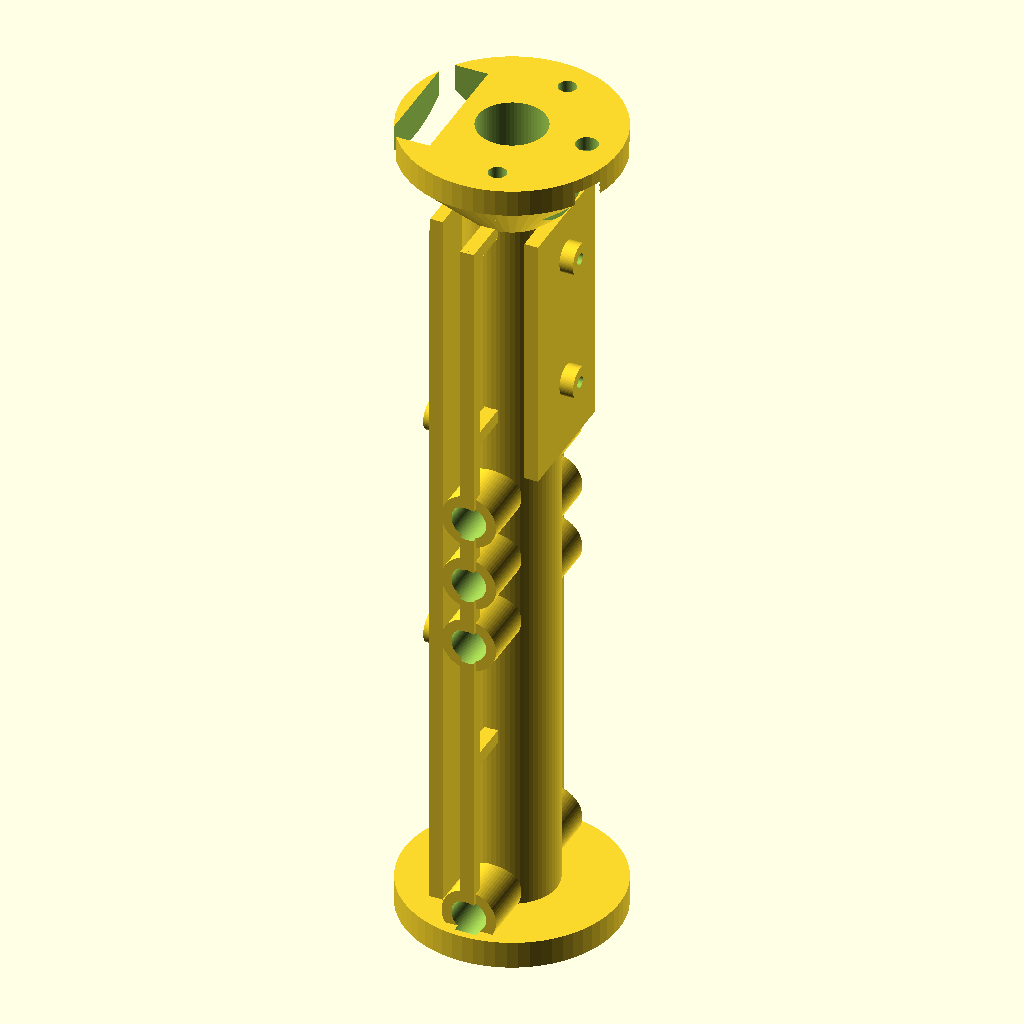
Cell 1: the model at its default parameters.
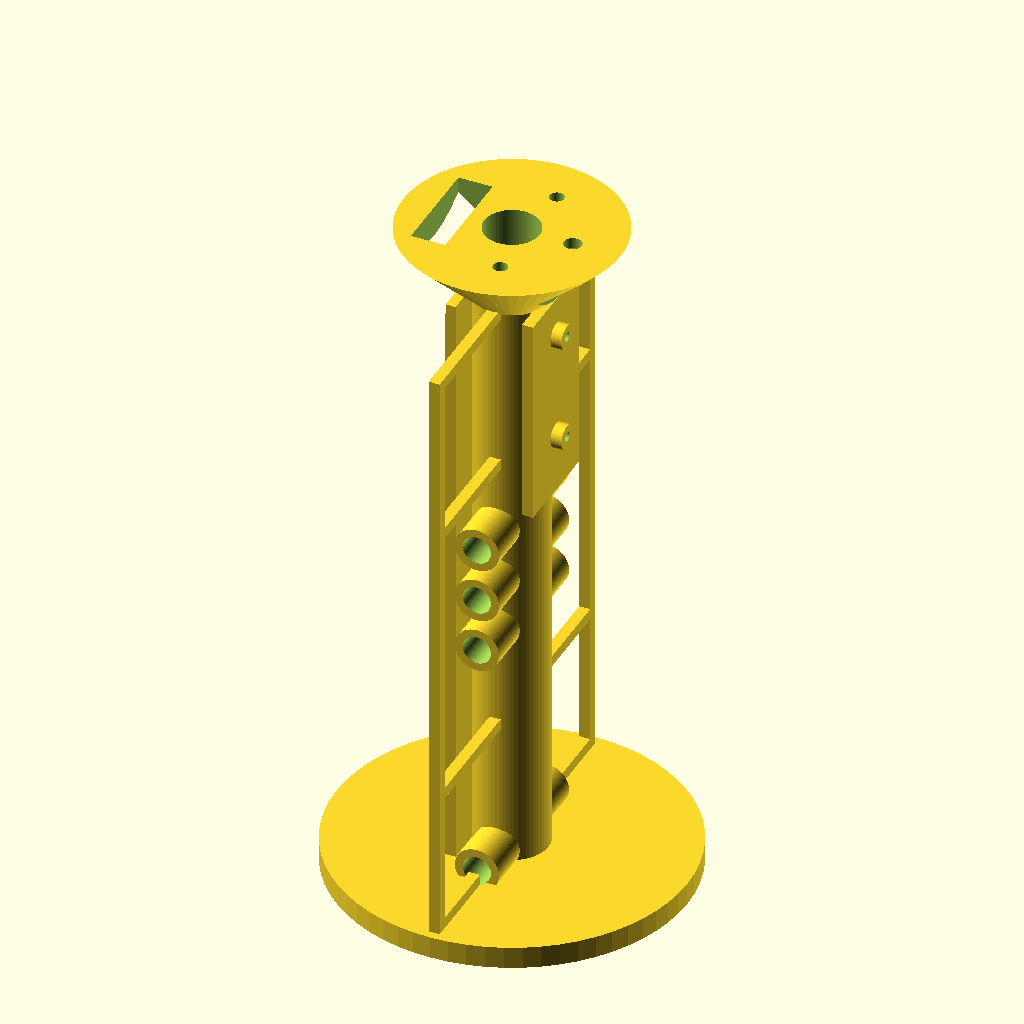
Cell 2: the same model with SIL_DI = 64.
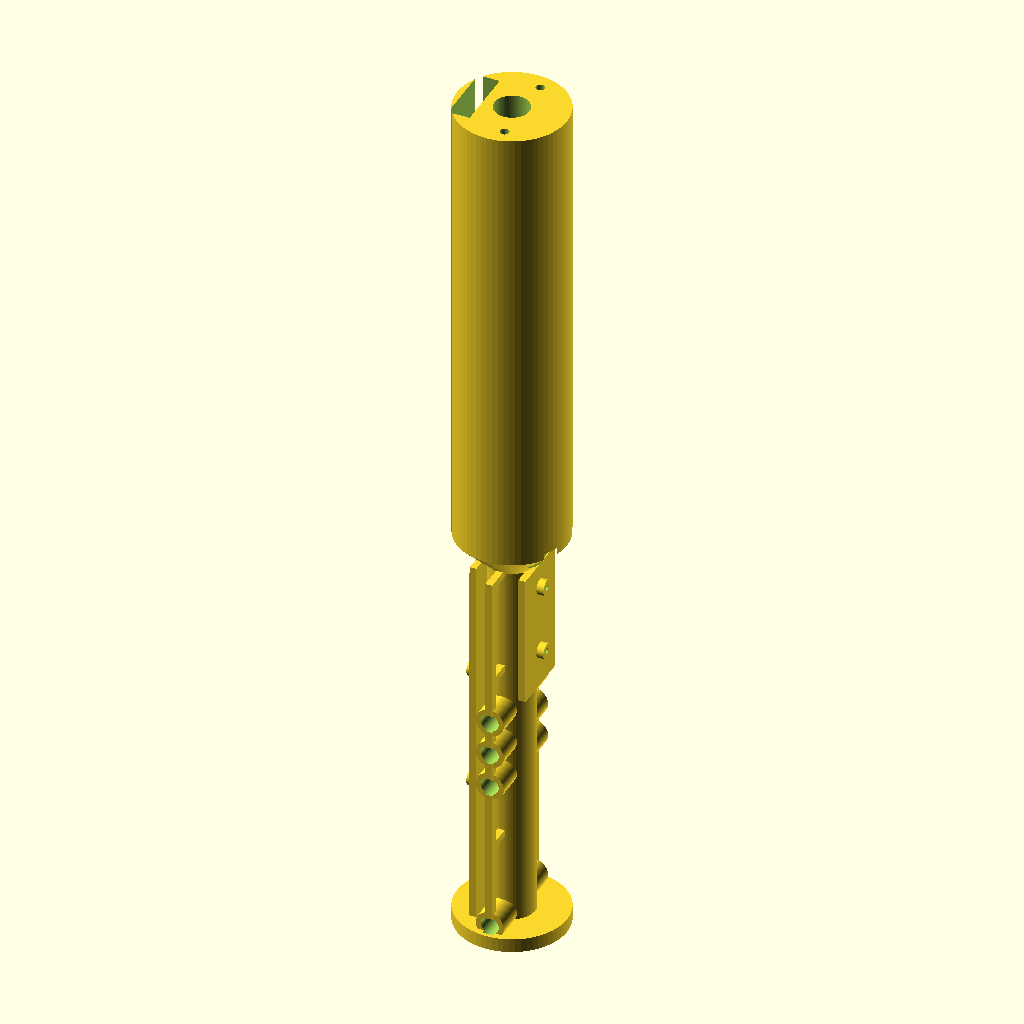
Cell 3: L = 260 (everything else at default).
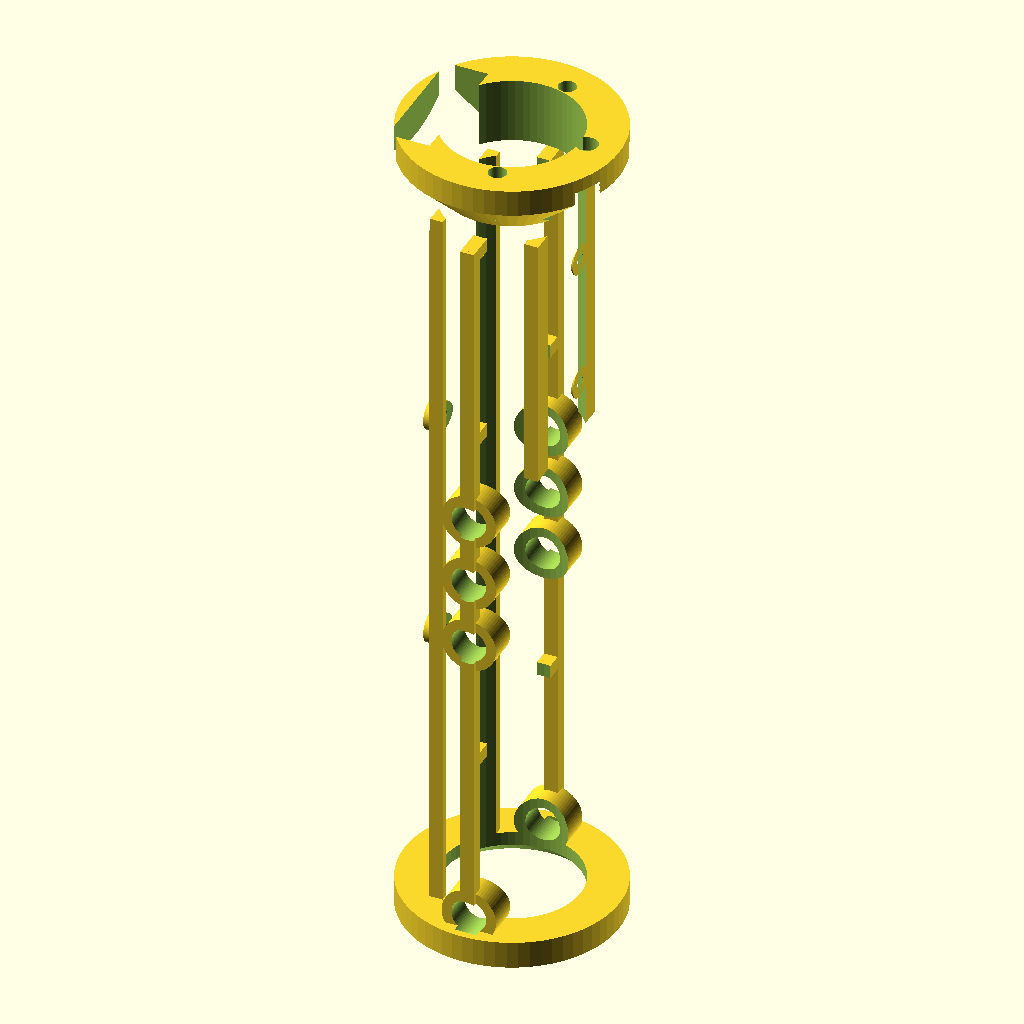
Cell 4 — FURO set to 20, the other parameters unchanged.
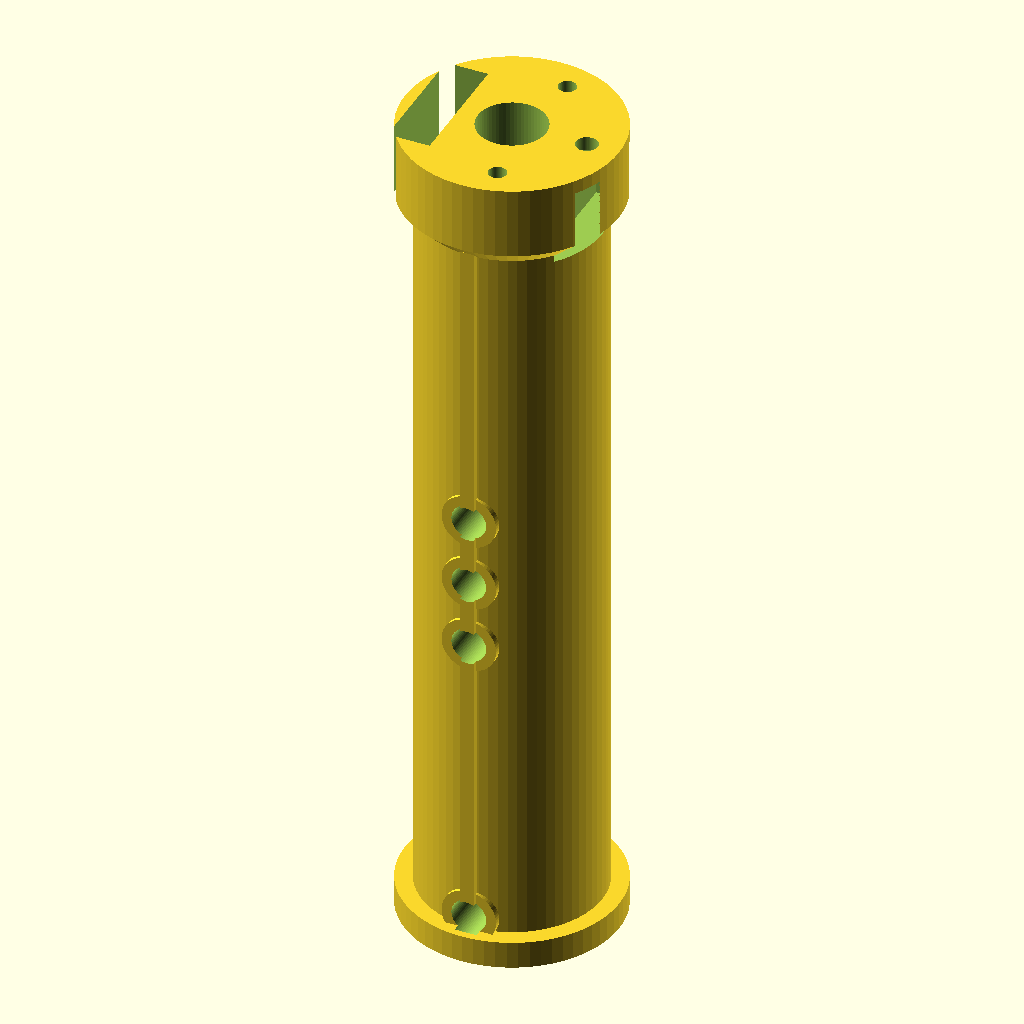
Cell 5: the same model with TUBO_R = 13.2.
All cells are drawn from the same view direction (rotation 55°, 0°, 25°, orthographic, colour scheme Cornfield), but the view is re-fitted for each cell, so position and scale can differ between cells as well as the parameter.
OpenSCAD source file 10-TRACANTE-SILENCIADOR/3D/pecas.scad:
// =====================================================================
//  10 - TRAÇANTE DENTRO DO SILENCIADOR · peças 3D
//  Escolha a peça em PECA, F6 (render) e F7 (exportar STL). Medidas em mm.
//  ESTILO TÁTICO FACETADO · cores: chassi e presilhas em PRETO · frente (com a marca) em COYOTE
//
//  COMO FUNCIONA: o cartucho entra no tubo do SEU silenciador, no lugar da espuma. A BB passa pelo
//  tubo central de 10 mm: corta um feixe infravermelho (x = 6) e a placa acende por 2 ms os 6 LEDs
//  UV de 395 nm (x = 50, 60 e 70, dos dois lados). A BB traçante (fosforescente) carrega e sai
//  brilhando. Para carregar: tire a tampa da frente do silenciador e ligue o USB-C na frente do cartucho.
//  Eixos: x ao longo do cano (x = 0 no fundo do cartucho, + para a frente); furo da BB em y = z = 0.
//  Impressão do chassi: em pé, apoiado no disco de trás (o anel da frente tem cone de 45°).
// =====================================================================
use <../../_BIBLIOTECA-3D/bb_lib.scad>
$fn = 64;

PECA = "chassi";   // chassi | frente | presilha_c3 | presilha_lipo | presilha_tp

// ---- MEÇA O SEU SILENCIADOR (tire as tampas e a espuma) e mude aqui ----
SIL_DI = 32;              // diâmetro de DENTRO do tubo
SIL_LI = 150;             // comprimento livre por dentro (sem as tampas)
// -------------------------------------------------------------------------
L = 130;                  // comprimento do cartucho com a frente (5 a 20 mm menor que SIL_LI)
R_D = SIL_DI / 2 - 0.3;   // raio dos discos (folga de 0,3 no tubo)
FURO = 10;                // furo da BB
TUBO_R = 6.6;             // raio externo do tubo central
PLAT_Z = 6;               // plataforma de cima: z 6 a 8 (as placas deitam em z = 8)
IR_X = 6;                 // barreira infravermelha (LED em +y, fototransistor em -y)
UV_X = [50, 60, 70];      // LEDs UV 5 mm, um de cada lado (+y e -y) em cada x
BOSS_R = 13.6;            // face do ressalto do LED (a ponta do LED fica rente ao furo)
X_ANEL = 113;             // anel da frente: cone de 113 a 122, cilindro de 122 a 126
X_FRENTE = L - 4;         // a frente coyote vai de 126 a 130
FRENTE_PY = 11; FRENTE_PZ = -3;   // 2 parafusos M3 x 10 da frente
USB_Z = PLAT_Z + 2 + 1.6 + 1.6;   // centro do USB-C do TP4056
LED_Z = -11;              // LED de estado 3 mm na frente

module cil_x(r, x0, x1) { translate([x0, 0, 0]) rotate([0, 90, 0]) cylinder(h = x1 - x0, r = r); }
module radial_y(s, x, r0, r1, d) { translate([x, 0, 0]) rotate([s > 0 ? -90 : 90, 0, 0]) translate([0, 0, r0]) cylinder(h = r1 - r0, d = d); }
module pino_m2(h) { difference() { cylinder(h = h, d = 4.5); translate([0, 0, 0.6]) cylinder(h = h, d = 1.7); } }   // pino para M2 (furo 1,7)

// ---------- CHASSI (preto) ----------
module chassi() {
    difference() {
        union() {
            cil_x(R_D, 0, 4);                                                        // disco de trás
            cil_x(TUBO_R, 0, X_ANEL + 1);                                            // tubo central
            translate([4, -9, PLAT_Z]) cube([X_ANEL - 4 + 1, 18, 2]);                // plataforma de cima (C3, LiPo, TP4056)
            translate([76, -9, -PLAT_Z - 2]) cube([X_ANEL - 76 + 1, 18, 2]);         // plataforma de baixo (plaquinha de sinal)
            for (s = [-1, 1]) translate([4, s > 0 ? R_D - 3.5 : -R_D + 1.5, -1]) cube([X_ANEL - 4 + 1, 2, 2]);   // trilhos laterais
            for (x = [4, 30, 82, X_ANEL - 1]) translate([x, -R_D + 2, -1]) cube([2, 2 * R_D - 4, 2]);         // travessas trilho-tubo
            intersection() {                                                         // anel da frente: cone de 45° + cilindro
                union() {
                    translate([X_ANEL, 0, 0]) rotate([0, 90, 0]) cylinder(h = R_D - TUBO_R, r1 = TUBO_R, r2 = R_D);
                    cil_x(R_D, X_ANEL + R_D - TUBO_R - 0.01, X_FRENTE);
                }
                cil_x(R_D, 0, X_FRENTE);
            }
            for (s = [-1, 1]) radial_y(s, IR_X, TUBO_R - 1, BOSS_R, 8);              // barreira IR
            for (x = UV_X, s = [-1, 1]) radial_y(s, x, TUBO_R - 1, BOSS_R, 8);       // ressaltos dos LEDs UV
            // pinos M2 das presilhas: C3 (x 8 e 35,5), LiPo (x 41 e 75,5), TP4056 (x 95,5)
            for (x = [8, 35.5]) translate([x, 0, PLAT_Z + 2 - 0.01]) pino_m2(1.6);
            for (x = [41, 75.5]) translate([x, 0, PLAT_Z + 2 - 0.01]) pino_m2(4);
            translate([95.5, 0, PLAT_Z + 2 - 0.01]) pino_m2(1.6);
            for (x = [87, 107]) translate([x, 0, -PLAT_Z - 2 + 0.01]) mirror([0, 0, 1]) pino_m2(2);   // plaquinha de sinal (embaixo)
        }
        cil_x(FURO / 2, -1, L + 1);                                                  // furo da BB
        translate([-0.01, 0, 0]) rotate([0, 90, 0]) cylinder(h = 2, d1 = FURO + 4, d2 = FURO);        // chanfro de entrada
        for (s = [-1, 1]) radial_y(s, IR_X, 3, BOSS_R + 1, 5.1);                     // LED IR / fototransistor 5 mm
        for (x = UV_X, s = [-1, 1]) radial_y(s, x, 3, BOSS_R + 1, 5.1);              // LEDs UV 5 mm
        translate([X_ANEL - 1, -9.2, PLAT_Z + 1.8]) cube([X_FRENTE - X_ANEL + 2, 18.4, 6.2]);              // passagem do TP4056 no anel
        translate([X_ANEL - 1, -8.5, -PLAT_Z - 9]) cube([12, 17, 6.6]);                                    // passagem dos fios de baixo
        for (s = [-1, 1]) translate([X_FRENTE - 7, s * FRENTE_PY, FRENTE_PZ]) rotate([0, 90, 0]) cylinder(h = 8, d = 2.6);   // pinos da frente
        translate([X_ANEL, 0, LED_Z]) rotate([0, 90, 0]) cylinder(h = 20, d = 3.2);                      // LED de estado
    }
}

// ---------- FRENTE (coyote) · MARCA DO PROJETO (única) ----------
// impressa de cara na mesa: z = 0 é a face da frente; x local = y do cartucho, y local = z do cartucho
module frente() {
    difference() {
        union() {
            cylinder(h = 0.8, r1 = R_D - 0.8, r2 = R_D);                                                 // borda chanfrada
            translate([0, 0, 0.79]) cylinder(h = 3.21, r = R_D);
        }
        translate([0, 0, -1]) cylinder(h = 6, d = FURO + 1);                                             // saída da BB
        translate([0, 0, -0.01]) cylinder(h = 1, d1 = FURO + 2, d2 = FURO + 1);
        translate([-5, USB_Z - 2.2, -1]) cube([10, 4.4, 6]);                                             // USB-C
        translate([0, LED_Z, -1]) cylinder(h = 6, d = 3.2);                                              // LED de estado
        for (s = [-1, 1]) translate([s * FRENTE_PY, FRENTE_PZ, 0]) { furo(3.4); translate([0, 0, -0.01]) cylinder(h = 1.6, d = 6.2); }
        for (k = [0 : 7]) rotate([0, 0, 22.5 + k * 45]) translate([R_D - 1.2, -1, -0.01]) cube([2, 2, 0.6]);   // 8 marcas facetadas na borda
        // MARCA DO PROJETO (única): emblema + nome gravados na face da frente
        emblema_baixo(-10.5, 3.6, 0.3, 0.6, 0);
        translate([0, -7.8, 0]) mirror([1, 0, 0]) translate([0, 0, -0.01]) linear_extrude(0.61)
            text("BLACK BIRD", size = 2.2, halign = "center", valign = "center", font = "Liberation Sans:style=Bold");
    }
}

// ---------- PRESILHAS (preto): seguram as placas sem cola, parafusos M2 x 6 ----------
module presilha(vao, alivio) {                // ao longo de x, impressa com a face lisa na mesa
    Lp = vao + 9;
    difference() {
        translate([-Lp/2, -3, 0]) prisma_oct(Lp, 6, 2 + alivio, 1);
        if (alivio > 0) translate([-(vao/2 - 2.5), -4, 2]) cube([vao - 5, 8, alivio + 1]);
        for (s = [-1, 1]) translate([s * (vao/2 + 2.25), 0, 0]) furo(2.2);
    }
}
module presilha_tp() {                        // 1 parafuso: a ponta segura a borda de trás do TP4056 (a frente fica presa no anel)
    difference() {
        translate([-3, -4, 0]) prisma_oct(10, 8, 2, 1);                       // a ponta de +x deita sobre a borda do TP4056
        furo(2.2);
    }
}

if (PECA == "chassi") rotate([0, -90, 0]) chassi();                     // em pé, disco de trás na mesa
if (PECA == "frente") frente();
if (PECA == "presilha_c3") presilha(27.5, 2.5);                         // C3 22,5 mm entre os pinos 8 e 35,5
if (PECA == "presilha_lipo") presilha(34.5, 0);                         // LiPo 402030 entre os pinos 41 e 75,5
if (PECA == "presilha_tp") presilha_tp();
Parameter table extracted from the source (name, type, default, range or options):
PECA: string, default "chassi"
SIL_DI: number, default 32
SIL_LI: number, default 150
L: number, default 130
FURO: number, default 10
TUBO_R: number, default 6.6
PLAT_Z: number, default 6
IR_X: number, default 6
UV_X: vector, default [50, 60, 70]
BOSS_R: number, default 13.6
X_ANEL: number, default 113
LED_Z: number, default -11
